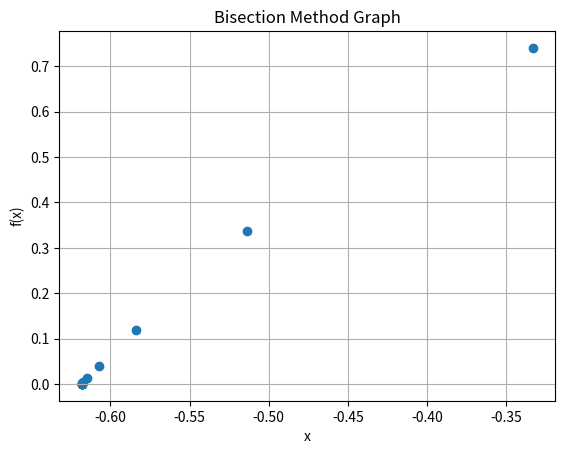

This figure's Python source:
from numpy import *
import matplotlib.pyplot as plt

def f(x):
    return x**3 - 2*x**2 + 1

def NR(f, a, b, tol=1e-6, iter=35):
    if f(a) * f(b) >= 0:
        print("Invalid interval")
        return None

    print(f"{'Iter':<10}{'a':<12}{'b':<12}{'x':<12}{'f(x)':<12}")

    xs = []   

    for i in range(iter):
        x = (a*f(b) - b*f(a)) / (f(b) - f(a))
        xs.append(x)

        print(f"{i+1:<5}{a:<12.6f}{b:<12.6f}{x:<12.6f}{f(x):<12.6f}")

        if abs(f(x)) < tol:
            print(f"\nRoot found at iteration {i+1}")
            break

        if f(a) * f(x) < 0:
            b = x
        else:
            a = x

    print(f"\nStopped after {len(xs)} iterations")

   
    plt.scatter(xs, f(array(xs)), marker="o")  # iteration points

    plt.xlabel("x")
    plt.ylabel("f(x)")
    plt.title("Bisection Method Graph")
    plt.grid()
    plt.show()

    return x


root = NR(f, -1, 0)
print(f"Approximate solution is {root}")
